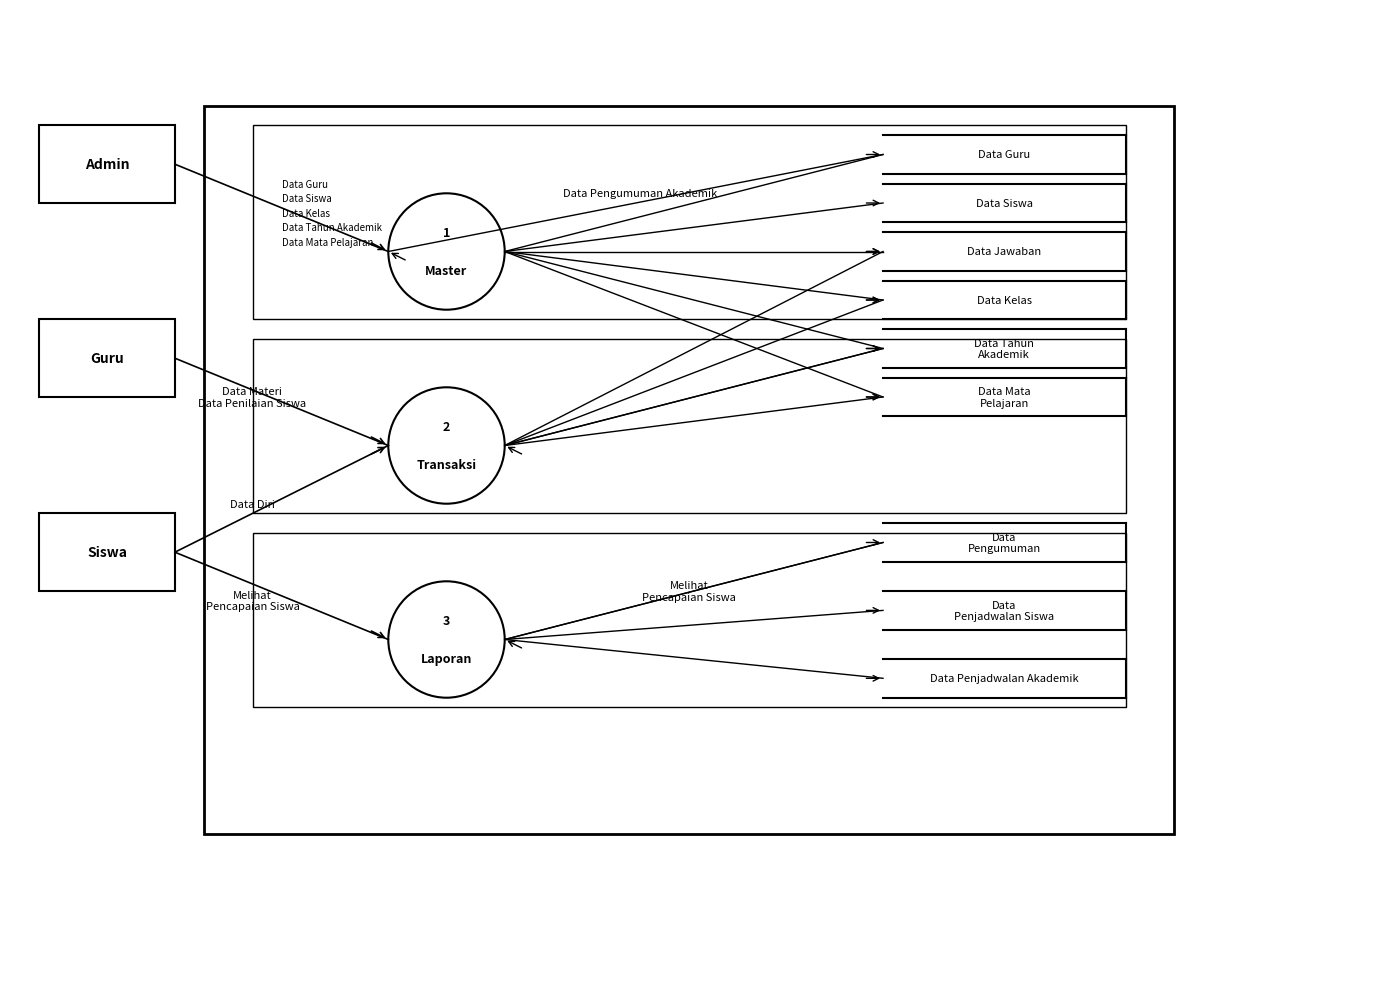

Generate this figure with matplotlib:
import matplotlib.pyplot as plt
import matplotlib.patches as patches
from matplotlib.patches import FancyBboxPatch
import numpy as np

# Create figure and axis
fig, ax = plt.subplots(1, 1, figsize=(14, 10))
ax.set_xlim(0, 14)
ax.set_ylim(0, 10)
ax.set_aspect('equal')
ax.axis('off')

# Colors
line_color = 'black'
text_color = 'black'
bg_color = 'white'

# Main system boundary
boundary = patches.Rectangle((2, 1.5), 10, 7.5, linewidth=2, edgecolor=line_color, facecolor='none')
ax.add_patch(boundary)

# External Entities (outside boundary, left side)
# Admin
admin_rect = patches.Rectangle((0.3, 8), 1.4, 0.8, linewidth=1.5, edgecolor=line_color, facecolor=bg_color)
ax.add_patch(admin_rect)
ax.text(1, 8.4, 'Admin', fontsize=10, ha='center', va='center', weight='bold')

# Guru  
guru_rect = patches.Rectangle((0.3, 6), 1.4, 0.8, linewidth=1.5, edgecolor=line_color, facecolor=bg_color)
ax.add_patch(guru_rect)
ax.text(1, 6.4, 'Guru', fontsize=10, ha='center', va='center', weight='bold')

# Siswa
siswa_rect = patches.Rectangle((0.3, 4), 1.4, 0.8, linewidth=1.5, edgecolor=line_color, facecolor=bg_color)
ax.add_patch(siswa_rect)
ax.text(1, 4.4, 'Siswa', fontsize=10, ha='center', va='center', weight='bold')

# Processes (circles inside boundary)
# Master
master_circle = patches.Circle((4.5, 7.5), 0.6, linewidth=1.5, edgecolor=line_color, facecolor=bg_color)
ax.add_patch(master_circle)
ax.text(4.5, 7.7, '1', fontsize=9, ha='center', va='center', weight='bold')
ax.text(4.5, 7.3, 'Master', fontsize=9, ha='center', va='center', weight='bold')

# Transaksi
transaksi_circle = patches.Circle((4.5, 5.5), 0.6, linewidth=1.5, edgecolor=line_color, facecolor=bg_color)
ax.add_patch(transaksi_circle)
ax.text(4.5, 5.7, '2', fontsize=9, ha='center', va='center', weight='bold')
ax.text(4.5, 5.3, 'Transaksi', fontsize=9, ha='center', va='center', weight='bold')

# Laporan
laporan_circle = patches.Circle((4.5, 3.5), 0.6, linewidth=1.5, edgecolor=line_color, facecolor=bg_color)
ax.add_patch(laporan_circle)
ax.text(4.5, 3.7, '3', fontsize=9, ha='center', va='center', weight='bold')
ax.text(4.5, 3.3, 'Laporan', fontsize=9, ha='center', va='center', weight='bold')

# Data Stores (right side, open rectangles)
data_stores_right = [
    ('Data Guru', 8.5),
    ('Data Siswa', 8.0),
    ('Data Jawaban', 7.5),
    ('Data Kelas', 7.0),
    ('Data Tahun\nAkademik', 6.5),
    ('Data Mata\nPelajaran', 6.0)
]

for name, y_pos in data_stores_right:
    # Open rectangle (no left line)
    ax.plot([9, 11.5], [y_pos+0.2, y_pos+0.2], color=line_color, linewidth=1.5)  # top
    ax.plot([9, 11.5], [y_pos-0.2, y_pos-0.2], color=line_color, linewidth=1.5)  # bottom
    ax.plot([11.5, 11.5], [y_pos+0.2, y_pos-0.2], color=line_color, linewidth=1.5)  # right
    
    ax.text(10.25, y_pos, name, fontsize=8, ha='center', va='center')

# Bottom right data stores
bottom_stores = [
    ('Data\nPengumuman', 4.5),
    ('Data\nPenjadwalan Siswa', 3.8),
    ('Data Penjadwalan Akademik', 3.1)
]

for name, y_pos in bottom_stores:
    ax.plot([9, 11.5], [y_pos+0.2, y_pos+0.2], color=line_color, linewidth=1.5)  # top
    ax.plot([9, 11.5], [y_pos-0.2, y_pos-0.2], color=line_color, linewidth=1.5)  # bottom
    ax.plot([11.5, 11.5], [y_pos+0.2, y_pos-0.2], color=line_color, linewidth=1.5)  # right
    
    ax.text(10.25, y_pos, name, fontsize=8, ha='center', va='center')

# Data flows with labels
# Admin to Master
ax.plot([1.7, 3.9], [8.4, 7.5], color=line_color, linewidth=1.2)
ax.annotate('', xy=(3.9, 7.5), xytext=(3.7, 7.6),
            arrowprops=dict(arrowstyle='->', lw=1.2, color=line_color))

# Multiple labels for Admin flows
admin_labels = ['Data Guru', 'Data Siswa', 'Data Kelas', 'Data Tahun Akademik', 'Data Mata Pelajaran']
for i, label in enumerate(admin_labels):
    ax.text(2.8, 8.2 - i*0.15, label, fontsize=7, ha='left', va='center')

# Guru to Transaksi  
ax.plot([1.7, 3.9], [6.4, 5.5], color=line_color, linewidth=1.2)
ax.annotate('', xy=(3.9, 5.5), xytext=(3.7, 5.6),
            arrowprops=dict(arrowstyle='->', lw=1.2, color=line_color))
ax.text(2.5, 6.0, 'Data Materi\nData Penilaian Siswa', fontsize=8, ha='center', va='center')

# Siswa to Transaksi
ax.plot([1.7, 3.9], [4.4, 5.5], color=line_color, linewidth=1.2)
ax.annotate('', xy=(3.9, 5.5), xytext=(3.7, 5.4),
            arrowprops=dict(arrowstyle='->', lw=1.2, color=line_color))
ax.text(2.5, 4.9, 'Data Diri', fontsize=8, ha='center', va='center')

# Siswa to Laporan
ax.plot([1.7, 3.9], [4.4, 3.5], color=line_color, linewidth=1.2)
ax.annotate('', xy=(3.9, 3.5), xytext=(3.7, 3.6),
            arrowprops=dict(arrowstyle='->', lw=1.2, color=line_color))
ax.text(2.5, 3.9, 'Melihat\nPencapaian Siswa', fontsize=8, ha='center', va='center')

# Flows from processes to data stores
# Master to all top data stores
for name, y_pos in data_stores_right:
    ax.plot([5.1, 9], [7.5, y_pos], color=line_color, linewidth=1)
    ax.annotate('', xy=(9, y_pos), xytext=(8.8, y_pos),
                arrowprops=dict(arrowstyle='->', lw=1, color=line_color))

# Transaksi to middle data stores
middle_y_positions = [7.5, 7.0, 6.5, 6.0]  # Jawaban, Kelas, Tahun, Mata Pelajaran
for y_pos in middle_y_positions:
    ax.plot([5.1, 9], [5.5, y_pos], color=line_color, linewidth=1)
    ax.annotate('', xy=(9, y_pos), xytext=(8.8, y_pos),
                arrowprops=dict(arrowstyle='->', lw=1, color=line_color))

# Laporan to bottom data stores
for name, y_pos in bottom_stores:
    ax.plot([5.1, 9], [3.5, y_pos], color=line_color, linewidth=1)
    ax.annotate('', xy=(9, y_pos), xytext=(8.8, y_pos),
                arrowprops=dict(arrowstyle='->', lw=1, color=line_color))

# Return flows from data stores
# Data Pengumuman Akademik back to Master
ax.plot([9, 3.9], [8.5, 7.5], color=line_color, linewidth=1)
ax.annotate('', xy=(3.9, 7.5), xytext=(4.1, 7.4),
            arrowprops=dict(arrowstyle='->', lw=1, color=line_color))
ax.text(6.5, 8.1, 'Data Pengumuman Akademik', fontsize=8, ha='center', va='center')

# Some return flows from data stores to Transaksi
ax.plot([9, 5.1], [6.5, 5.5], color=line_color, linewidth=1)
ax.annotate('', xy=(5.1, 5.5), xytext=(5.3, 5.4),
            arrowprops=dict(arrowstyle='->', lw=1, color=line_color))

# Return flow to Laporan
ax.plot([9, 5.1], [4.5, 3.5], color=line_color, linewidth=1)
ax.annotate('', xy=(5.1, 3.5), xytext=(5.3, 3.4),
            arrowprops=dict(arrowstyle='->', lw=1, color=line_color))
ax.text(7, 4.0, 'Melihat\nPencapaian Siswa', fontsize=8, ha='center', va='center')

# Internal boundaries
# Top section boundary
top_boundary = patches.Rectangle((2.5, 6.8), 9, 2, linewidth=1, edgecolor=line_color, facecolor='none')
ax.add_patch(top_boundary)

# Middle section boundary  
mid_boundary = patches.Rectangle((2.5, 4.8), 9, 1.8, linewidth=1, edgecolor=line_color, facecolor='none')
ax.add_patch(mid_boundary)

# Bottom section boundary
bot_boundary = patches.Rectangle((2.5, 2.8), 9, 1.8, linewidth=1, edgecolor=line_color, facecolor='none')
ax.add_patch(bot_boundary)

plt.tight_layout()

# Save the figure
plt.savefig('dfd_level1_iteration2.png', dpi=300, bbox_inches='tight', facecolor='white')
plt.savefig('dfd_level1_iteration2.pdf', bbox_inches='tight', facecolor='white')

print("DFD Level 1 Iteration 2 berhasil dibuat!")
print("File disimpan sebagai: dfd_level1_iteration2.png dan dfd_level1_iteration2.pdf")

plt.show()